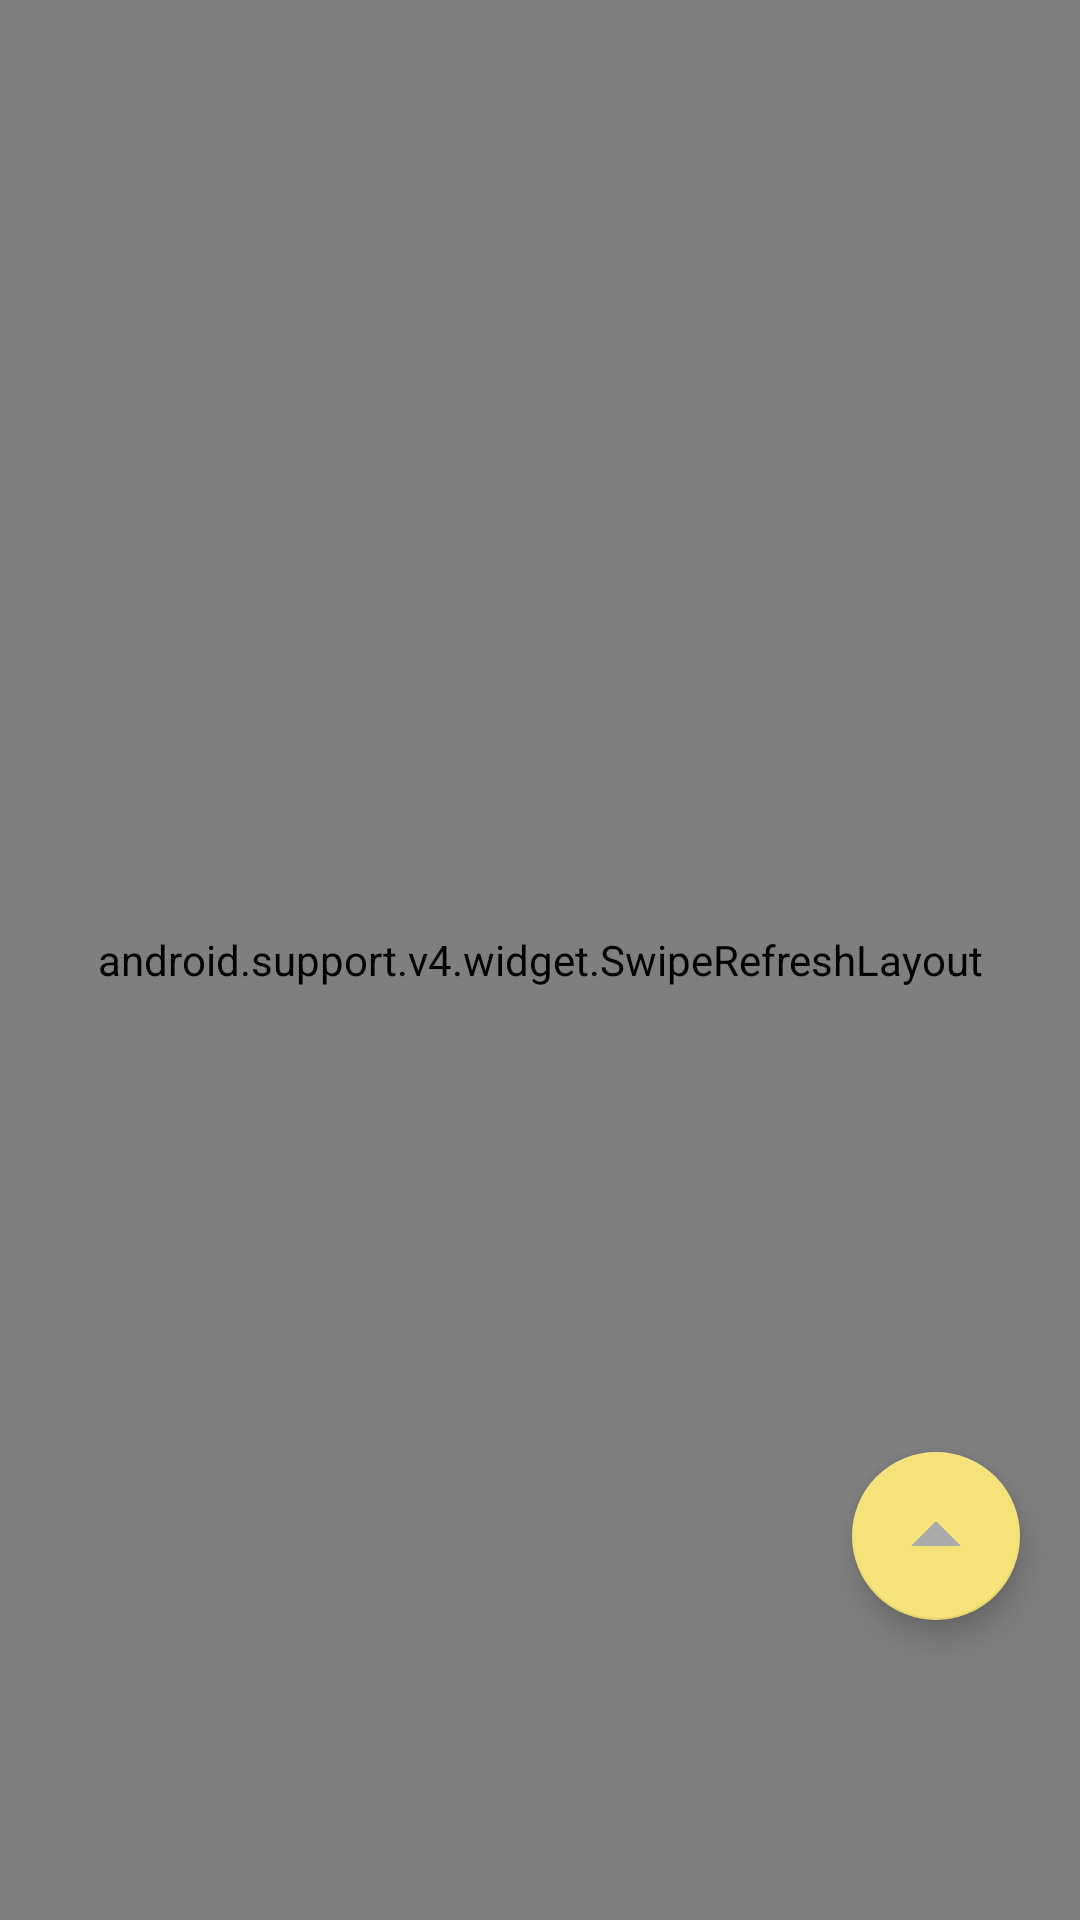

Here is an Android app screen rendered from its layout file. Give the layout XML and the strings, colors and styles it references.
<!-- AndroidManifest.xml: application theme AppTheme -->
<!-- res/layout/fragment_tv_show.xml -->
<?xml version="1.0" encoding="utf-8"?>
<RelativeLayout xmlns:android="http://schemas.android.com/apk/res/android"
    xmlns:app="http://schemas.android.com/apk/res-auto"
    xmlns:tools="http://schemas.android.com/tools"
    android:layout_width="match_parent"
    android:layout_height="match_parent">

    <android.support.v4.widget.SwipeRefreshLayout
        android:id="@+id/swl_tv_show"
        android:layout_width="match_parent"
        android:layout_height="match_parent">

        <android.support.v7.widget.RecyclerView
            android:id="@+id/rv_tv_show"
            android:layout_width="match_parent"
            android:layout_height="wrap_content" />

        <TextView
            android:id="@+id/tv_error"
            android:layout_width="wrap_content"
            android:layout_height="wrap_content"
            android:layout_centerInParent="true"
            android:layout_margin="16dp" />

    </android.support.v4.widget.SwipeRefreshLayout>

    <android.support.design.widget.FloatingActionButton
        android:id="@+id/fabUp"
        android:layout_width="wrap_content"
        android:layout_height="wrap_content"
        android:layout_alignParentEnd="true"
        android:layout_alignParentBottom="true"
        android:layout_marginEnd="20dp"
        android:layout_marginBottom="100dp"
        app:backgroundTint="@color/colorPrimaryDark"
        app:maxImageSize="40dp"
        app:srcCompat="@drawable/ic_baseline_arrow_drop_up_24"
        app:tint="@android:color/darker_gray" />
</RelativeLayout>
<!-- resources referenced by this layout -->
<resources>
  <color name="colorPrimaryDark">#f5e278</color>
  <!-- drawable ic_baseline_arrow_drop_up_24 (drawable) -->
  <vector android:height="24dp" android:tint="#262626"
      android:viewportHeight="24" android:viewportWidth="24"
      android:width="24dp" xmlns:android="http://schemas.android.com/apk/res/android">
      <path android:fillColor="@android:color/white" android:pathData="M7,14l5,-5 5,5z"/>
  </vector>
  <style name="AppTheme" parent="Theme.AppCompat.Light.DarkActionBar">
          
          <item name="colorPrimary">@color/darkAccent</item>
          <item name="colorPrimaryDark">@color/darkAccent</item>
          <item name="colorAccent">@color/darkAccent2</item>
      </style>
  <color name="darkAccent">#262626</color>
  <color name="darkAccent2">#1c1c1c</color>
</resources>
